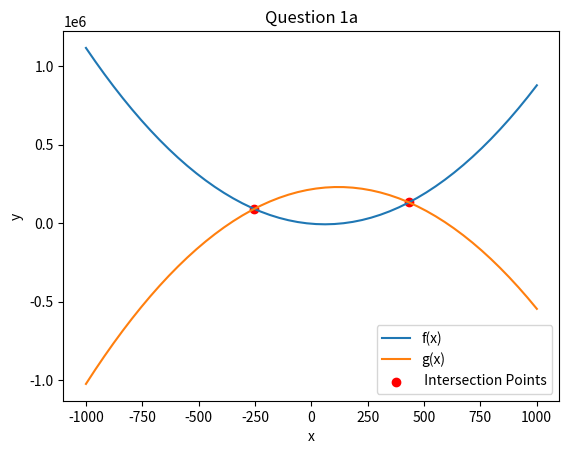

This chart was generated by the following Python code:
import numpy as np
import matplotlib.pyplot as plt
import math as math
from sympy import symbols
# Define the function
input = 60 # Use for A
x = symbols('x')
def f(x,input):
    return x**2 -(2*input)*x - input**2
def g(x,input):
    return -x**2 +(4*input)*x + input**3
expressionOne = x**2 - (-x**2) #Hiệu của tham số 1
expressionTwo = -(2*input)*x - (4*input)*x #Hiệu của tham số 2
expressionThree = - input**2 - input**3#Hiệu của tham số 3
result_a = expressionOne / x**2
result_b = (expressionTwo / (input*x))*input
result_c = expressionThree
result_equation = result_a * x**2 + result_b * x + result_c 
d = (result_b**2) - (4*result_a*result_c)
root_1= (-result_b-math.sqrt(d))/(2*result_a)
root_2= (-result_b+math.sqrt(d))/(2*result_a)  
root_3 = f(root_1,input)
root_4 = f(root_2, input)
print("Intersaction point 1 is ",( root_1, root_3))
print("Intersaction point 2 is ",(root_2, root_4))
# Generate x values
xvalues = np.linspace(-1000,1001)   


# Evaluate the function for each x value
fvalues = f(xvalues,input)
gvalues = g(xvalues,input)
# Plot the function
plt.plot(xvalues,fvalues, label='f(x)')
plt.plot(xvalues,gvalues, label='g(x)')
plt.scatter(root_1,root_3, color='red',label= ' Intersection Points')
plt.scatter(root_2,root_4, color='red')


# Add labels and legend
plt.xlabel('x')
plt.ylabel('y')
plt.legend()
plt.title("Question 1a") 

# Show the plot
plt.show()
